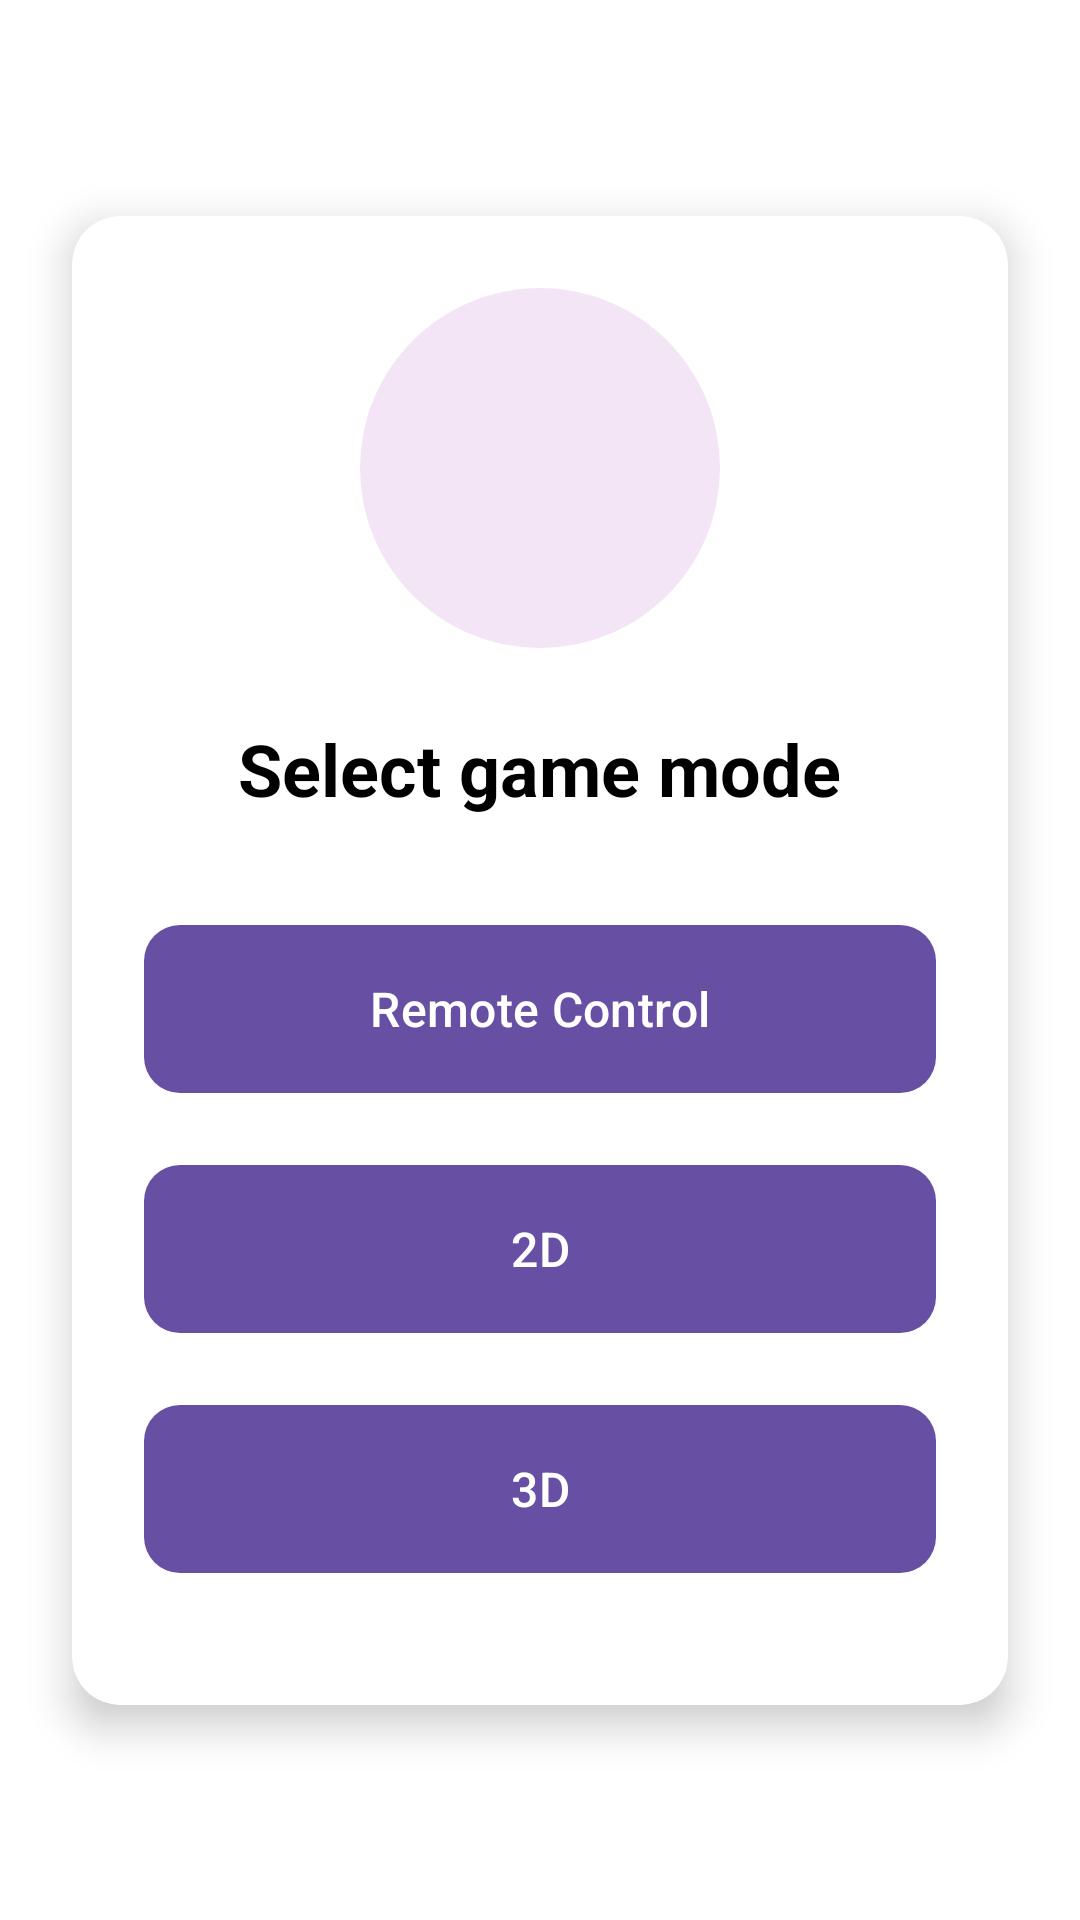

Here is an Android app screen rendered from its layout file. Give the layout XML and the strings, colors and styles it references.
<!-- AndroidManifest.xml: application theme Theme.RobotSimulator -->
<!-- res/layout/main.xml -->
<?xml version="1.0" encoding="utf-8"?>

<androidx.constraintlayout.widget.ConstraintLayout
    xmlns:android="http://schemas.android.com/apk/res/android"
    xmlns:app="http://schemas.android.com/apk/res-auto"
    xmlns:tools="http://schemas.android.com/tools"
    android:id="@+id/main"
    android:layout_width="match_parent"
    android:layout_height="match_parent"
    android:background="@color/white"
    tools:context=".MainActivity">

    <androidx.cardview.widget.CardView
        android:layout_width="match_parent"
        android:layout_height="wrap_content"
        android:layout_marginHorizontal="24dp"
        app:cardCornerRadius="16dp"
        app:cardElevation="8dp"
        app:layout_constraintBottom_toBottomOf="parent"
        app:layout_constraintTop_toTopOf="parent">

        <LinearLayout
            android:layout_width="match_parent"
            android:layout_height="wrap_content"
            android:orientation="vertical"
            android:padding="24dp">

            <ImageView
                android:layout_width="120dp"
                android:layout_height="120dp"
                android:layout_gravity="center"
                android:layout_marginBottom="24dp"
                android:src="@drawable/ic_launcher_foreground"
                android:background="@drawable/circular_background"/>

            <TextView
                android:layout_width="wrap_content"
                android:layout_height="wrap_content"
                android:layout_gravity="center"
                android:text="Select game mode"
                android:textAlignment="center"
                android:textColor="@color/black"
                android:textSize="24sp"
                android:textStyle="bold"
                android:layout_marginBottom="32dp"/>

            <com.google.android.material.button.MaterialButton
                android:id="@+id/ind1"
                android:layout_width="match_parent"
                android:layout_height="64dp"
                android:text="Remote Control"
                android:textSize="16sp"
                app:cornerRadius="12dp"
                android:layout_marginBottom="16dp"/>

            <com.google.android.material.button.MaterialButton
                android:id="@+id/eq2"
                android:layout_width="match_parent"
                android:layout_height="64dp"
                android:text="2D"
                android:textSize="16sp"
                app:cornerRadius="12dp"
                android:layout_marginBottom="16dp"/>

            <com.google.android.material.button.MaterialButton
                android:id="@+id/eq3"
                android:layout_width="match_parent"
                android:layout_height="64dp"
                android:text="3D"
                android:textSize="16sp"
                app:cornerRadius="12dp"
                android:layout_marginBottom="16dp"/>


        </LinearLayout>
    </androidx.cardview.widget.CardView>

</androidx.constraintlayout.widget.ConstraintLayout>
<!-- resources referenced by this layout -->
<resources>
  <color name="black">#FF000000</color>
  <color name="white">#FFFFFFFF</color>
  <!-- drawable circular_background (drawable) -->
  <?xml version="1.0" encoding="utf-8"?>
  
  <shape xmlns:android="http://schemas.android.com/apk/res/android"
      android:shape="oval">
      <solid android:color="@color/purple_50"/>
  </shape>
  <style name="Theme.RobotSimulator" parent="Base.Theme.RobotSimulator" />
  <color name="purple_50">#F3E5F5</color>
  <style name="Base.Theme.RobotSimulator" parent="Theme.Material3.DayNight.NoActionBar">
          
          
      </style>
</resources>
